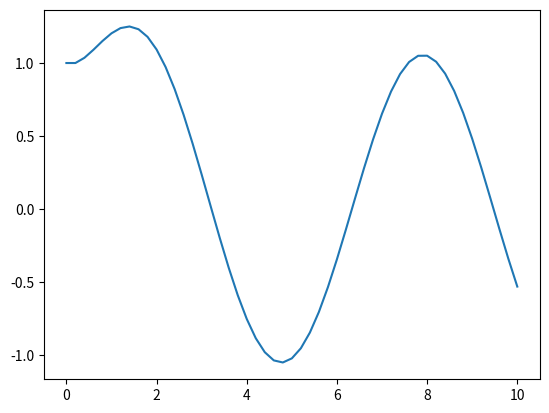

This chart was generated by the following Python code:
# Euler's method
# Για την αριθμητική επίλυση ενός προβλήματος αρχικών τιμών (Π.Α.Τ.)
#               y'(t) = f(t,y(t)), tε[a,b]
#               y(0) = y0
# Έστω ένας ομοιόμορφος διαμερισμός του [a,b], στα σημεία tn = a + nh, n=0,1,..,N
# με βήμα h = (b-a)/N. Θεωρούμε τη μέθοδο Euler. Υπολογίζουμε τις τιμές yn που
# αποτελούν προσεγγίσεις στις τιμές y(tn), n = 0,.., N
#               yn+1 = yn + hf(tn,yn), n = 0,.. ,N-1

import numpy as np
import matplotlib.pyplot as plt

# Άσκηση 1:
# Έστω y(t) = exp(-t) + sin(t) στο [0,10]. Δημιουργήστε μια διαμέριση του [0,10] με 51
# σημεία tn, n=0,1,..,50 και χρησιμοποιήστε τη βιβιοθήκη matplotlib για να σχηματίσετε
# το γράφημα της y(t).

def y(t):
    return np.exp(-t) + np.sin(t)

# t = np.linspace(0,10,51)
# plt.plot(t,y(t))
# plt.xlabel('t')
# plt.ylabel('y')
# plt.legend(['exp(-t)+sin(t)'])
# plt.show()

# Άσκηση 2:
# Έστω y(t) = exp(-t) + sin(t) στο [0,10] λύση της
#               y'(t) = -y(t)+cos(t)+sin(t), tε[0,10]
#               y(0) = y0
# Ορίστε την συνάρτηση δύο μεταβλητών:  f(t,y) = -y + cos(t) + sint(t)
# 1. για βήμα h= 0.5 και y0 = 1, υπολογίστε με την μέθοδο του Euler τη προσέγγιση y10
# 2. για Ν = 50 κατασκευάστε τις προσεγγίσεις yn με Euler και δημιουργήστε γραφική
# παράσταση της προσεγγιστικής λύσης.

def f(t,y):
    return -y + np.cos(t) + np.sin(t)

N = 50 #21 βηματα, h=0.5
t = np.linspace(0,10,N+1)
h = t[1]-t[0]

y_approx = np.zeros(N+1)

y_approx[0]=1 # Αρχική τιμή
for i in range(N):
    y_approx[i+1] = y_approx[i] + h*f(t[i],y_approx[i])

print(y_approx[10])
print(t[10])
plt.plot(t,y_approx)
plt.show()

# Άσκηση 3:
# Για το παραπάνω Π.Α.Τ. υπολογίστε το σφάλμα ανάμεσα στην ακριβή λύση και την
# προσεγγιστική στο σημείο t = 10, όταν N = 50,100,200,400. Αν τα σφάλματα είναι
# αντίστοιχα err1, err2, err3, err4. Διαπιστώστε αν ο λόγος erri/erri+1 είναι
# περίπου ίδιος για i = 1,2,3

N =[50,100,200,400]

err = np.zeros(len(N))

for j in range(len(N)):
    t = np.linspace(0,10,N[j]+1)
    h = t[1] - t[0]

    y_approx = np.zeros(N[j]+1)
    y_approx[0] = 1

    for i in range(N[j]):
        y_approx[i+1] = y_approx[i] + h*f(t[i],y_approx[i])

    err[j] = abs(y_approx[-1]-y(10)) # σφαλματα για αντιστοιχη διαμεριση

for j in range(3):
    print(err[j+1]/err[j])
print()

# Άσκηση 4:
# Στην προηγούμενη άσκηση3 θεωρούμε τώρα ως
#               erri = max(0<=n<=N) |yn_approx - y(tn)|, N = 50,100,200,400
# και διαπιστώστε αν ο λόγος erri/erri+1 είναι περίπου ίδιος για i = 1,2,3

err = np.zeros(len(N))

for j in range(len(N)):
    t = np.linspace(0,10,N[j]+1)
    h = t[1] - t[0]

    y_approx = np.zeros(N[j]+1)
    y_approx[0] = 1

    for i in range(N[j]):
        y_approx[i+1] = y_approx[i] + h*f(t[i],y_approx[i])

    err[j] = max(abs(y_approx - y(t))) # σφαλματα για αντιστοιχη διαμεριση.

for j in range(3):
    print(err[j+1]/err[j])
print()